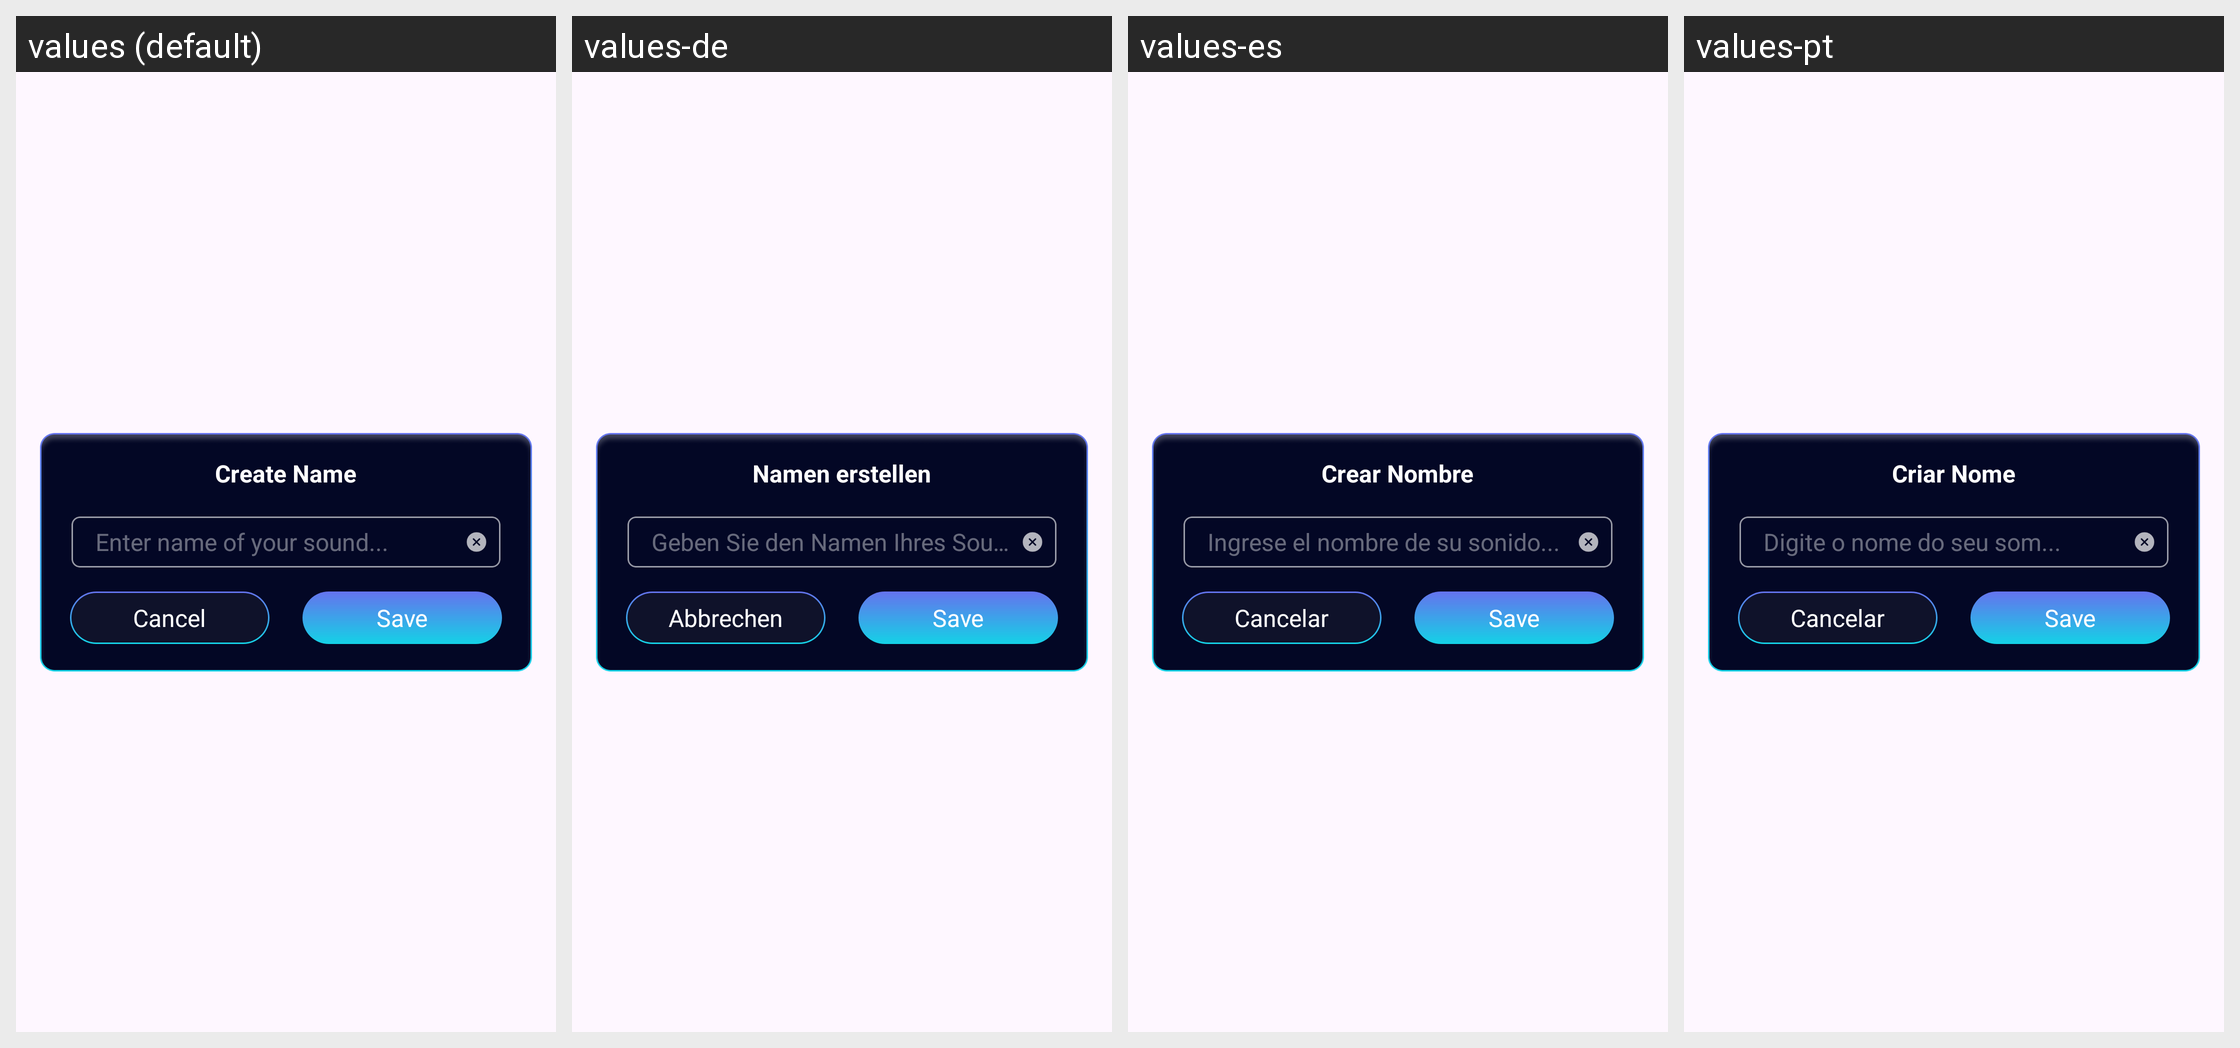

For this localized Android screen grid, give each drawn string resource with its value in every locale shown.
Android screen res/layout/dialog_creat.xml rendered under 4 locales, left to right: values (default), values-de, values-es, values-pt. Device: Nexus 5 (rendered at 1080×1920; each locale shown at half size, 540×960, under a caption strip naming it); theme Theme.ST046_AudioEditorandMusicEditor.
Other locales in the repository, not shown: values-en, values-fr, values-hi, values-in.
Strings drawn on this screen, with the default value and each locale's value (text and hints the layout hard-codes, and strings that could not be matched under every locale, appear in the picture but are not listed):

create_name
  values: Create Name
  values-de: Namen erstellen
  values-es: Crear Nombre
  values-pt: Criar Nome

enter_name_of_your_sound
  values: Enter name of your sound...
  values-de: Geben Sie den Namen Ihres Sounds ein...
  values-es: Ingrese el nombre de su sonido...
  values-pt: Digite o nome do seu som...

cancel
  values: Cancel
  values-de: Abbrechen
  values-es: Cancelar
  values-pt: Cancelar
